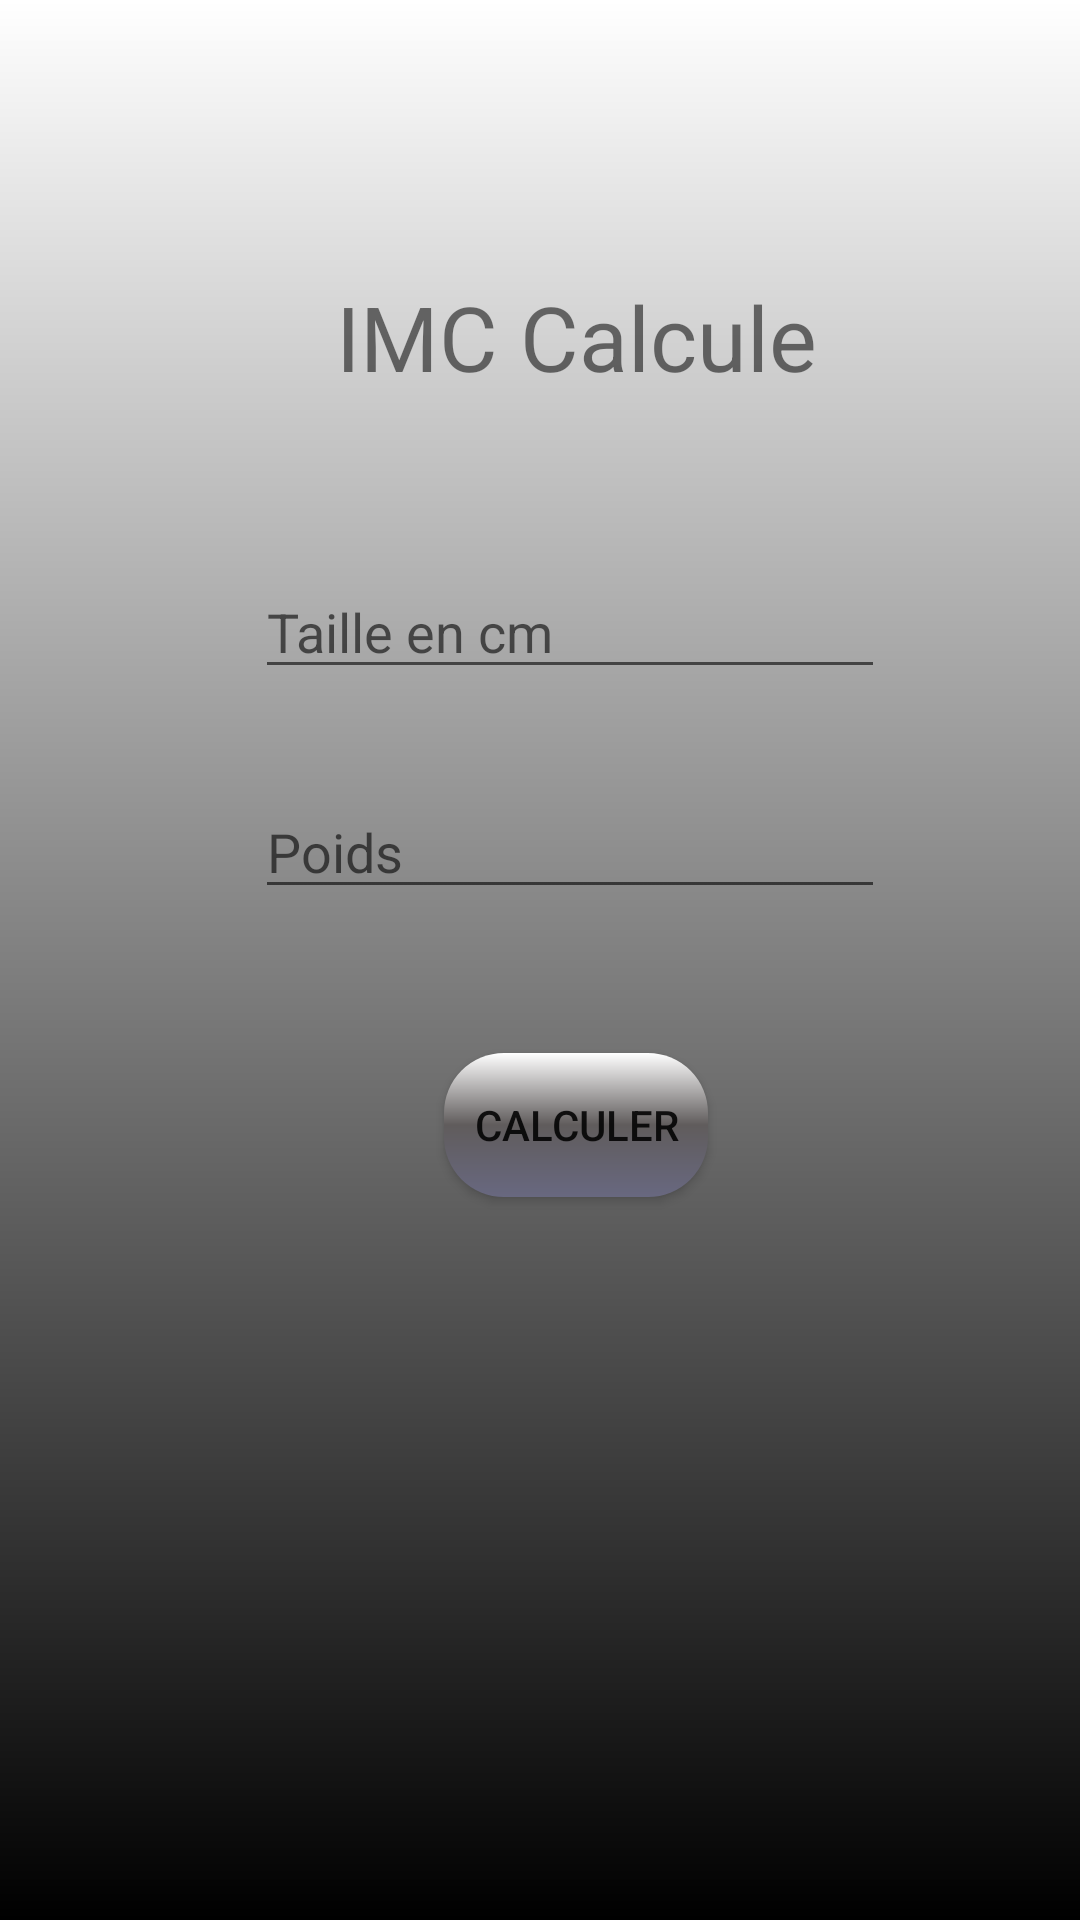

Android layout source for this screen:
<!-- AndroidManifest.xml: application theme AppTheme -->
<!-- res/layout/activity_main.xml -->
<?xml version="1.0" encoding="utf-8"?>
<android.support.constraint.ConstraintLayout xmlns:android="http://schemas.android.com/apk/res/android"
    xmlns:app="http://schemas.android.com/apk/res-auto"
    xmlns:tools="http://schemas.android.com/tools"
    android:id="@+id/back"
    android:layout_width="match_parent"
    android:layout_height="match_parent"
    android:background="@drawable/shape"
    tools:context="com.example.mohamed.imc.MainActivity">

    <EditText
        android:id="@+id/taille"
        android:layout_width="wrap_content"
        android:layout_height="wrap_content"
        android:layout_marginEnd="84dp"
        android:layout_marginStart="85dp"
        android:layout_marginTop="56dp"
        android:ems="10"
        android:hint="Taille en cm"
        android:inputType="numberDecimal"
        app:layout_constraintEnd_toEndOf="parent"
        app:layout_constraintHorizontal_bias="0.0"
        app:layout_constraintStart_toStartOf="parent"
        app:layout_constraintTop_toBottomOf="@+id/textView" />

    <EditText
        android:id="@+id/poids"
        android:layout_width="wrap_content"
        android:layout_height="wrap_content"
        android:layout_marginEnd="84dp"
        android:layout_marginStart="85dp"
        android:layout_marginTop="32dp"
        android:ems="10"
        android:hint="Poids"
        android:inputType="numberDecimal"
        app:layout_constraintEnd_toEndOf="parent"
        app:layout_constraintHorizontal_bias="0.0"
        app:layout_constraintStart_toStartOf="parent"
        app:layout_constraintTop_toBottomOf="@+id/taille" />

    <TextView
        android:id="@+id/textView"
        android:layout_width="wrap_content"
        android:layout_height="wrap_content"
        android:layout_marginEnd="112dp"
        android:layout_marginStart="112dp"
        android:layout_marginTop="92dp"
        android:text="IMC Calcule"
        android:textSize="30dp"
        app:layout_constraintEnd_toEndOf="parent"
        app:layout_constraintHorizontal_bias="0.0"
        app:layout_constraintStart_toStartOf="parent"
        app:layout_constraintTop_toTopOf="parent" />

    <Button
        android:id="@+id/calculer"
        android:layout_width="wrap_content"
        android:layout_height="wrap_content"
        android:layout_marginEnd="144dp"
        android:layout_marginStart="148dp"
        android:layout_marginTop="48dp"
        android:background="@drawable/shapebutton"
        android:onClick="calculer"
        android:text="Calculer"
        app:layout_constraintEnd_toEndOf="parent"
        app:layout_constraintHorizontal_bias="0.0"
        app:layout_constraintStart_toStartOf="parent"
        app:layout_constraintTop_toBottomOf="@+id/poids" />
</android.support.constraint.ConstraintLayout>
<!-- resources referenced by this layout -->
<resources>
  <!-- drawable shape (drawable) -->
  <?xml version="1.0" encoding="utf-8"?>
  <shape xmlns:android="http://schemas.android.com/apk/res/android"
      android:shape="rectangle">
      <gradient
          android:angle="90"
          android:endColor="#FFF"
          android:startColor="#000"/>
  
  </shape>
  <!-- drawable shapebutton (drawable) -->
  <?xml version="1.0" encoding="utf-8"?>
  <shape xmlns:android="http://schemas.android.com/apk/res/android"
      android:shape="rectangle">
      <corners
          android:radius="20dp"
          />
      <gradient
          android:angle="90"
          android:endColor="#FFF"
          android:centerColor="#605c5c"
          android:startColor="#686880"/>
  
  </shape>
  <style name="AppTheme" parent="Theme.AppCompat.Light.DarkActionBar">
          
          <item name="colorPrimary">@color/colorPrimary</item>
          <item name="colorPrimaryDark">@color/colorPrimaryDark</item>
          <item name="colorAccent">@color/colorAccent</item>
      </style>
  <color name="colorPrimary">#3F51B5</color>
  <color name="colorPrimaryDark">#303F9F</color>
  <color name="colorAccent">#FF4081</color>
</resources>
